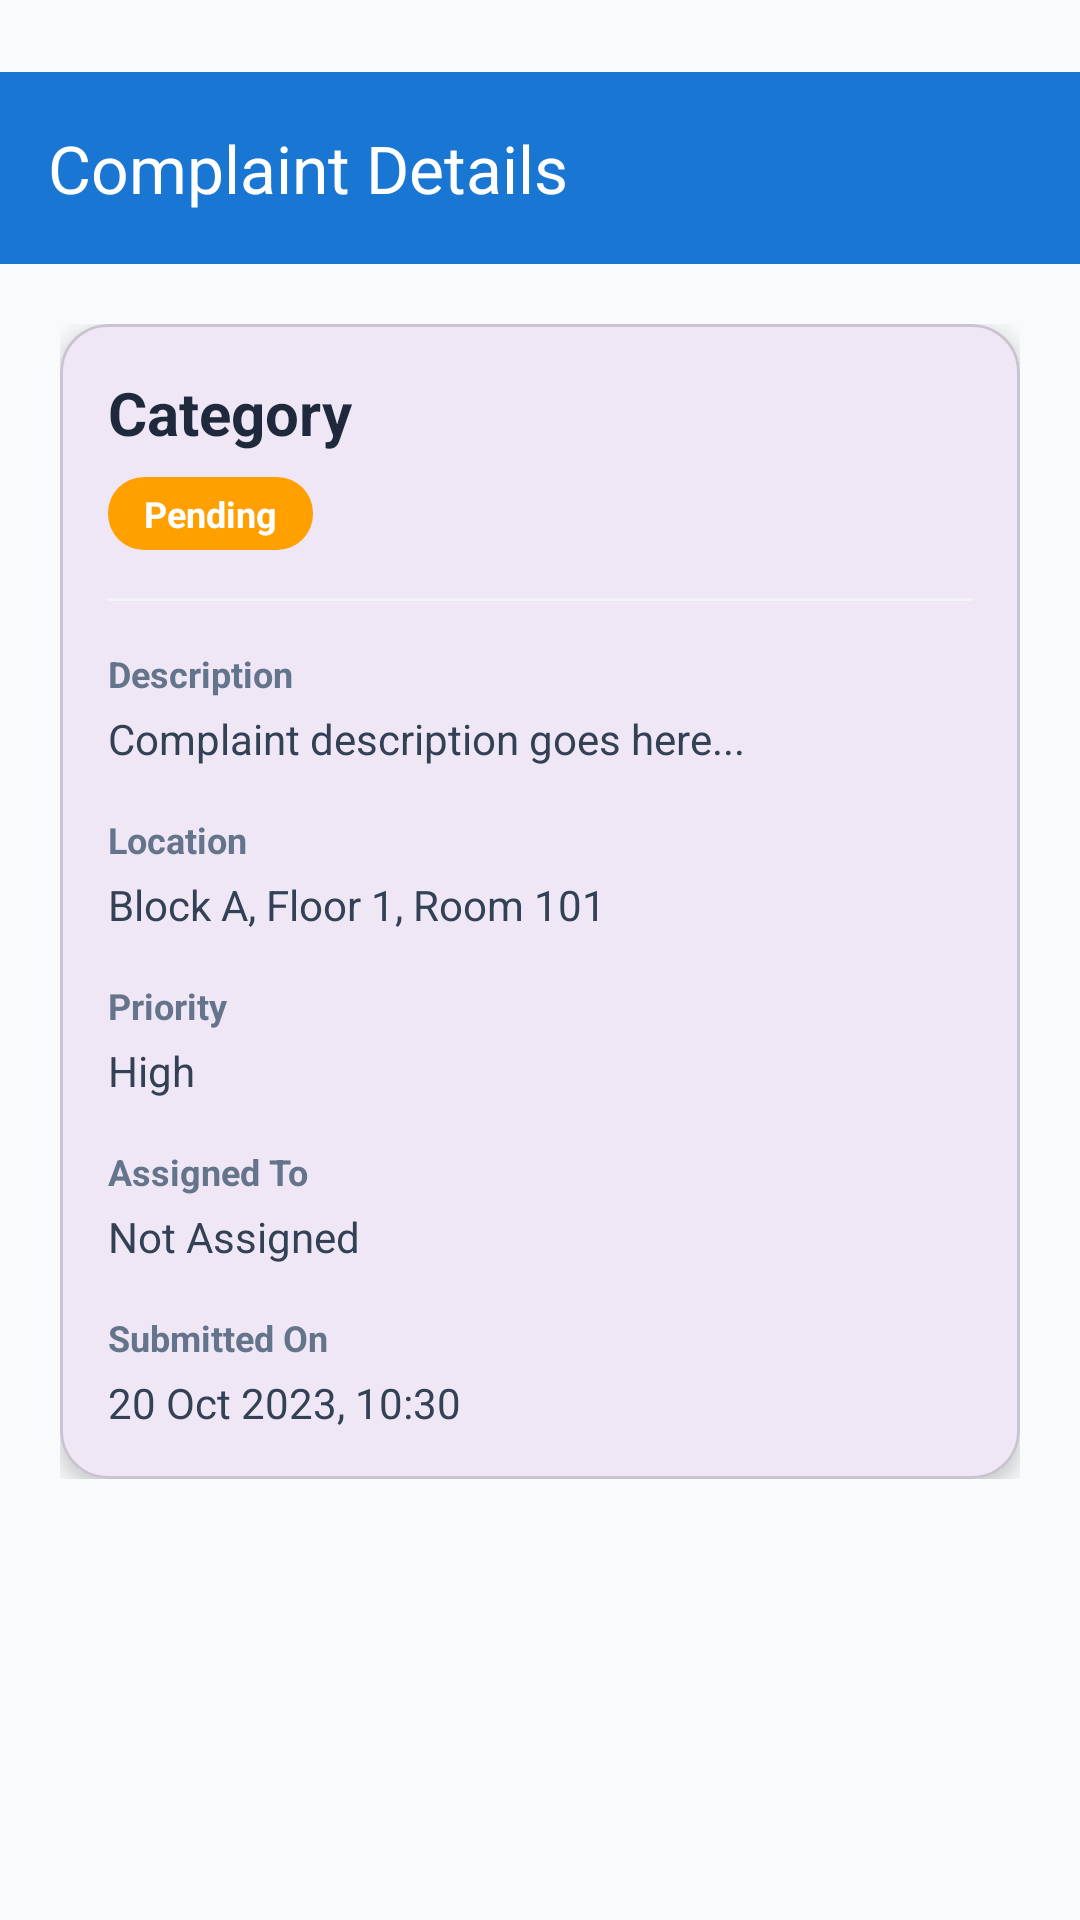

Layout XML and referenced resources for this Android screen:
<!-- AndroidManifest.xml: application theme Theme.CareCrew -->
<!-- res/layout/activity_complaint_details.xml -->
<?xml version="1.0" encoding="utf-8"?>
<LinearLayout xmlns:android="http://schemas.android.com/apk/res/android"
    xmlns:app="http://schemas.android.com/apk/res-auto"
    android:layout_width="match_parent"
    android:layout_height="match_parent"
    android:background="#F8FAFC"
    android:orientation="vertical">

    <androidx.appcompat.widget.Toolbar
        android:id="@+id/toolbar"
        android:layout_width="match_parent"
        android:layout_height="?attr/actionBarSize"
        android:layout_marginTop="24dp"
        android:background="#1976D2"
        app:title="Complaint Details"
        app:titleTextColor="#FFFFFF" />

    <ScrollView
        android:layout_width="match_parent"
        android:layout_height="match_parent">

        <LinearLayout
            android:layout_width="match_parent"
            android:layout_height="wrap_content"
            android:orientation="vertical"
            android:padding="20dp">

            
            <com.google.android.material.card.MaterialCardView
                android:id="@+id/layoutStudentDetails"
                android:layout_width="match_parent"
                android:layout_height="wrap_content"
                android:layout_marginBottom="16dp"
                android:visibility="gone"
                app:cardCornerRadius="16dp"
                app:cardElevation="4dp">

                <LinearLayout
                    android:layout_width="match_parent"
                    android:layout_height="wrap_content"
                    android:orientation="vertical"
                    android:padding="16dp">

                    <TextView
                        android:layout_width="wrap_content"
                        android:layout_height="wrap_content"
                        android:text="Student Details"
                        android:textColor="#1976D2"
                        android:textSize="14sp"
                        android:textStyle="bold" />

                    <TextView
                        android:id="@+id/tvDetailStudentName"
                        android:layout_width="match_parent"
                        android:layout_height="wrap_content"
                        android:layout_marginTop="8dp"
                        android:text="Student Name"
                        android:textColor="#1E293B"
                        android:textSize="16sp"
                        android:textStyle="bold" />

                    <TextView
                        android:id="@+id/tvDetailStudentEmail"
                        android:layout_width="match_parent"
                        android:layout_height="wrap_content"
                        android:layout_marginTop="2dp"
                        android:text="student@email.com"
                        android:textColor="#64748B"
                        android:textSize="14sp" />
                </LinearLayout>
            </com.google.android.material.card.MaterialCardView>

            <com.google.android.material.card.MaterialCardView
                android:layout_width="match_parent"
                android:layout_height="wrap_content"
                app:cardCornerRadius="16dp"
                app:cardElevation="4dp">

                <LinearLayout
                    android:layout_width="match_parent"
                    android:layout_height="wrap_content"
                    android:orientation="vertical"
                    android:padding="16dp">

                    <TextView
                        android:id="@+id/detailCategory"
                        android:layout_width="wrap_content"
                        android:layout_height="wrap_content"
                        android:text="Category"
                        android:textColor="#1E293B"
                        android:textSize="20sp"
                        android:textStyle="bold" />

                    <TextView
                        android:id="@+id/detailStatus"
                        android:layout_width="wrap_content"
                        android:layout_height="wrap_content"
                        android:layout_marginTop="8dp"
                        android:background="@drawable/status_pending_bg"
                        android:paddingHorizontal="12dp"
                        android:paddingVertical="4dp"
                        android:text="Pending"
                        android:textColor="#FFFFFF"
                        android:textSize="12sp"
                        android:textStyle="bold" />

                    <View
                        android:layout_width="match_parent"
                        android:layout_height="1dp"
                        android:layout_marginVertical="16dp"
                        android:background="#F1F5F9" />

                    <TextView
                        android:layout_width="wrap_content"
                        android:layout_height="wrap_content"
                        android:text="Description"
                        android:textColor="#64748B"
                        android:textSize="12sp"
                        android:textStyle="bold" />

                    <TextView
                        android:id="@+id/detailDescription"
                        android:layout_width="match_parent"
                        android:layout_height="wrap_content"
                        android:layout_marginTop="4dp"
                        android:text="Complaint description goes here..."
                        android:textColor="#334155"
                        android:textSize="14sp" />

                    <TextView
                        android:layout_width="wrap_content"
                        android:layout_height="wrap_content"
                        android:layout_marginTop="16dp"
                        android:text="Location"
                        android:textColor="#64748B"
                        android:textSize="12sp"
                        android:textStyle="bold" />

                    <TextView
                        android:id="@+id/detailLocation"
                        android:layout_width="match_parent"
                        android:layout_height="wrap_content"
                        android:layout_marginTop="4dp"
                        android:text="Block A, Floor 1, Room 101"
                        android:textColor="#334155"
                        android:textSize="14sp" />

                    <TextView
                        android:layout_width="wrap_content"
                        android:layout_height="wrap_content"
                        android:layout_marginTop="16dp"
                        android:text="Priority"
                        android:textColor="#64748B"
                        android:textSize="12sp"
                        android:textStyle="bold" />

                    <TextView
                        android:id="@+id/detailPriority"
                        android:layout_width="match_parent"
                        android:layout_height="wrap_content"
                        android:layout_marginTop="4dp"
                        android:text="High"
                        android:textColor="#334155"
                        android:textSize="14sp" />

                    <TextView
                        android:layout_width="wrap_content"
                        android:layout_height="wrap_content"
                        android:layout_marginTop="16dp"
                        android:text="Assigned To"
                        android:textColor="#64748B"
                        android:textSize="12sp"
                        android:textStyle="bold" />

                    <TextView
                        android:id="@+id/detailAssigned"
                        android:layout_width="match_parent"
                        android:layout_height="wrap_content"
                        android:layout_marginTop="4dp"
                        android:text="Not Assigned"
                        android:textColor="#334155"
                        android:textSize="14sp" />

                    <TextView
                        android:layout_width="wrap_content"
                        android:layout_height="wrap_content"
                        android:layout_marginTop="16dp"
                        android:text="Submitted On"
                        android:textColor="#64748B"
                        android:textSize="12sp"
                        android:textStyle="bold" />

                    <TextView
                        android:id="@+id/detailTimestamp"
                        android:layout_width="match_parent"
                        android:layout_height="wrap_content"
                        android:layout_marginTop="4dp"
                        android:text="20 Oct 2023, 10:30"
                        android:textColor="#334155"
                        android:textSize="14sp" />

                    <com.google.android.material.button.MaterialButton
                        android:id="@+id/btnViewStaffDetails"
                        android:layout_width="match_parent"
                        android:layout_height="wrap_content"
                        android:layout_marginTop="8dp"
                        android:text="See Staff"
                        android:visibility="gone"
                        app:cornerRadius="12dp"
                        android:backgroundTint="#2196F3"/>

                    <com.google.android.material.button.MaterialButton
                        android:id="@+id/btnJoinComplaint"
                        android:layout_width="match_parent"
                        android:layout_height="wrap_content"
                        android:layout_marginTop="8dp"
                        android:text="Join this Complaint"
                        android:visibility="gone"
                        app:cornerRadius="12dp"
                        android:backgroundTint="#4CAF50"/>

                    <com.google.android.material.button.MaterialButton
                        android:id="@+id/btnSubmitReviewDetails"
                        android:layout_width="match_parent"
                        android:layout_height="wrap_content"
                        android:layout_marginTop="24dp"
                        android:text="Submit Review"
                        android:visibility="gone"
                        app:cornerRadius="12dp"
                        android:backgroundTint="@color/primary_blue"/>

                    <com.google.android.material.button.MaterialButton
                        android:id="@+id/btnAllocateStaff"
                        android:layout_width="match_parent"
                        android:layout_height="wrap_content"
                        android:layout_marginTop="8dp"
                        android:text="Allocate Staff"
                        android:visibility="gone"
                        app:cornerRadius="12dp"
                        android:backgroundTint="#FF9800"/>

                </LinearLayout>
            </com.google.android.material.card.MaterialCardView>

        </LinearLayout>
    </ScrollView>
</LinearLayout>
<!-- resources referenced by this layout -->
<resources>
  <color name="primary_blue">#1976D2</color>
  <!-- drawable status_pending_bg (drawable) -->
  <?xml version="1.0" encoding="utf-8"?>
  <shape xmlns:android="http://schemas.android.com/apk/res/android">
      <solid android:color="#FFA000" />
      <corners android:radius="12dp" />
  </shape>
  <style name="Theme.CareCrew" parent="Base.Theme.CareCrew" />
  <style name="Base.Theme.CareCrew" parent="Theme.Material3.DayNight.NoActionBar">
          
          
      </style>
</resources>
